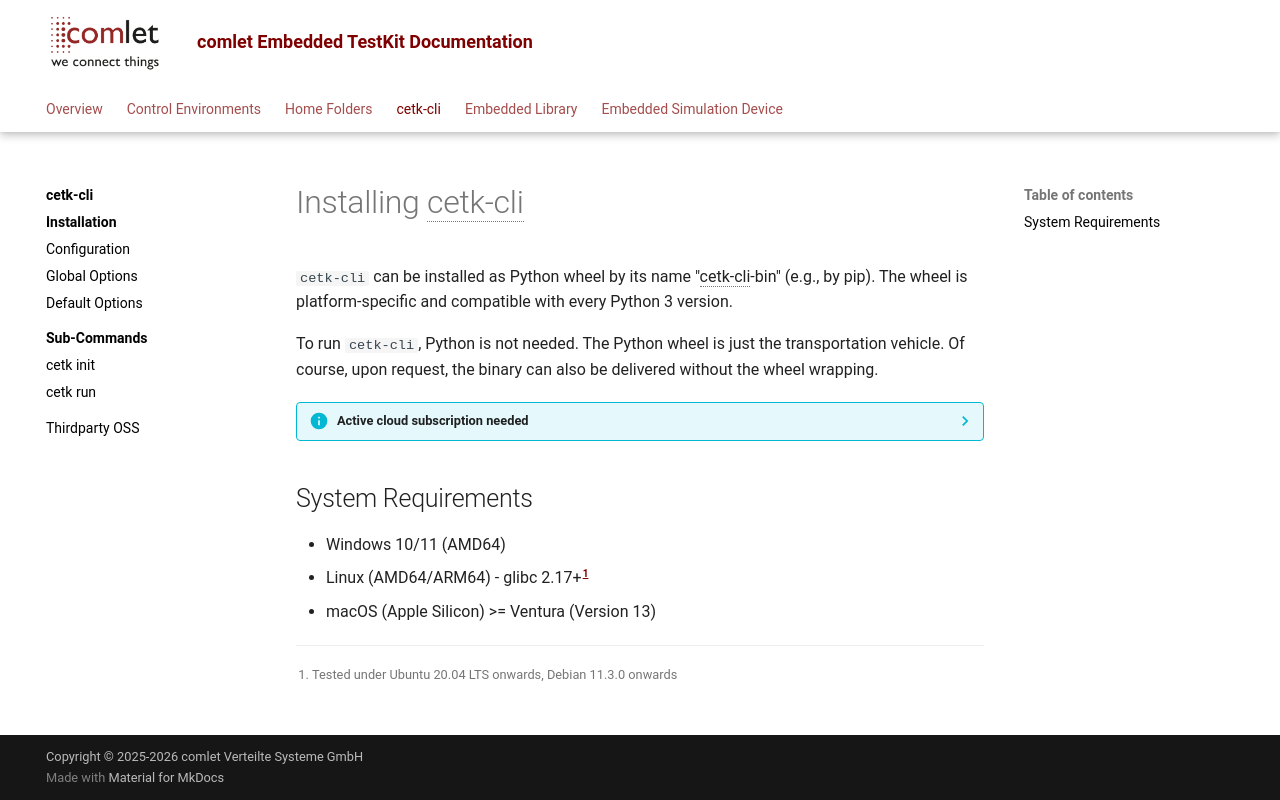

repository: comlet/cetk-cli · page: 3.5.0.0/cli/install/index.html · generator: mkdocs

# Installing cetk-cli

`cetk-cli` can be installed as Python wheel by its name "cetk-cli-bin" (e.g., by pip).
The wheel is platform-specific and compatible with every Python 3 version.

To run `cetk-cli`, Python is not needed. The Python wheel is just
the transportation vehicle. Of course, upon request, the binary can also be delivered without the wheel wrapping.

??? info "Active cloud subscription needed"
    To make use of the [cloud control environment](../control_env/cloud.md), an active cloud service subscription is needed.
    Feel free to contact [our sales](mailto:sales@comlet.de?subject=cETK Cloud Service Subscription) for further details.

## System Requirements

--8<-- "snippets/cetk_cli_sys_req.md"
